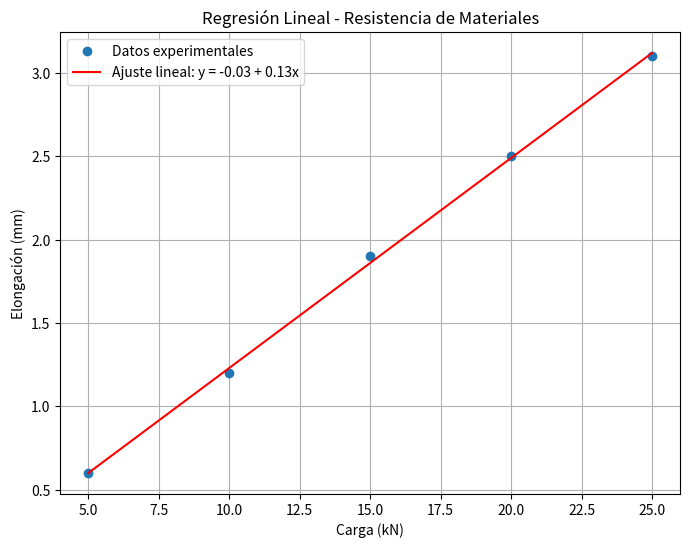

Write the Python code that produced this figure.
import numpy as np
import matplotlib.pyplot as plt

# Datos del ejercicio
x = np.array([5, 10, 15, 20, 25])  # Carga (kN)
y = np.array([0.6, 1.2, 1.9, 2.5, 3.1])  # Elongación (mm)

# Cálculo de los coeficientes
n = len(x)
sum_x = np.sum(x)
sum_y = np.sum(y)
sum_xy = np.sum(x * y)
sum_x2 = np.sum(x**2)

# Fórmulas de regresión lineal
b = (n * sum_xy - sum_x * sum_y) / (n * sum_x2 - sum_x**2)
a = (sum_y - b * sum_x) / n

print(f"Coeficientes de la regresión:")
print(f"a (intercepto) = {a:.4f}")
print(f"b (pendiente) = {b:.4f}")

# Predicción usando el modelo
y_pred = a + b * x

# Gráfica
plt.figure(figsize=(8,6))
plt.plot(x, y, 'o', label='Datos experimentales')
plt.plot(x, y_pred, '-', label=f'Ajuste lineal: y = {a:.2f} + {b:.2f}x', color='red')
plt.xlabel('Carga (kN)')
plt.ylabel('Elongación (mm)')
plt.title('Regresión Lineal - Resistencia de Materiales')
plt.legend()
plt.grid(True)
plt.savefig('regresion_lineal_elongacion.png', dpi=300)  # Guarda la figura
plt.show()
